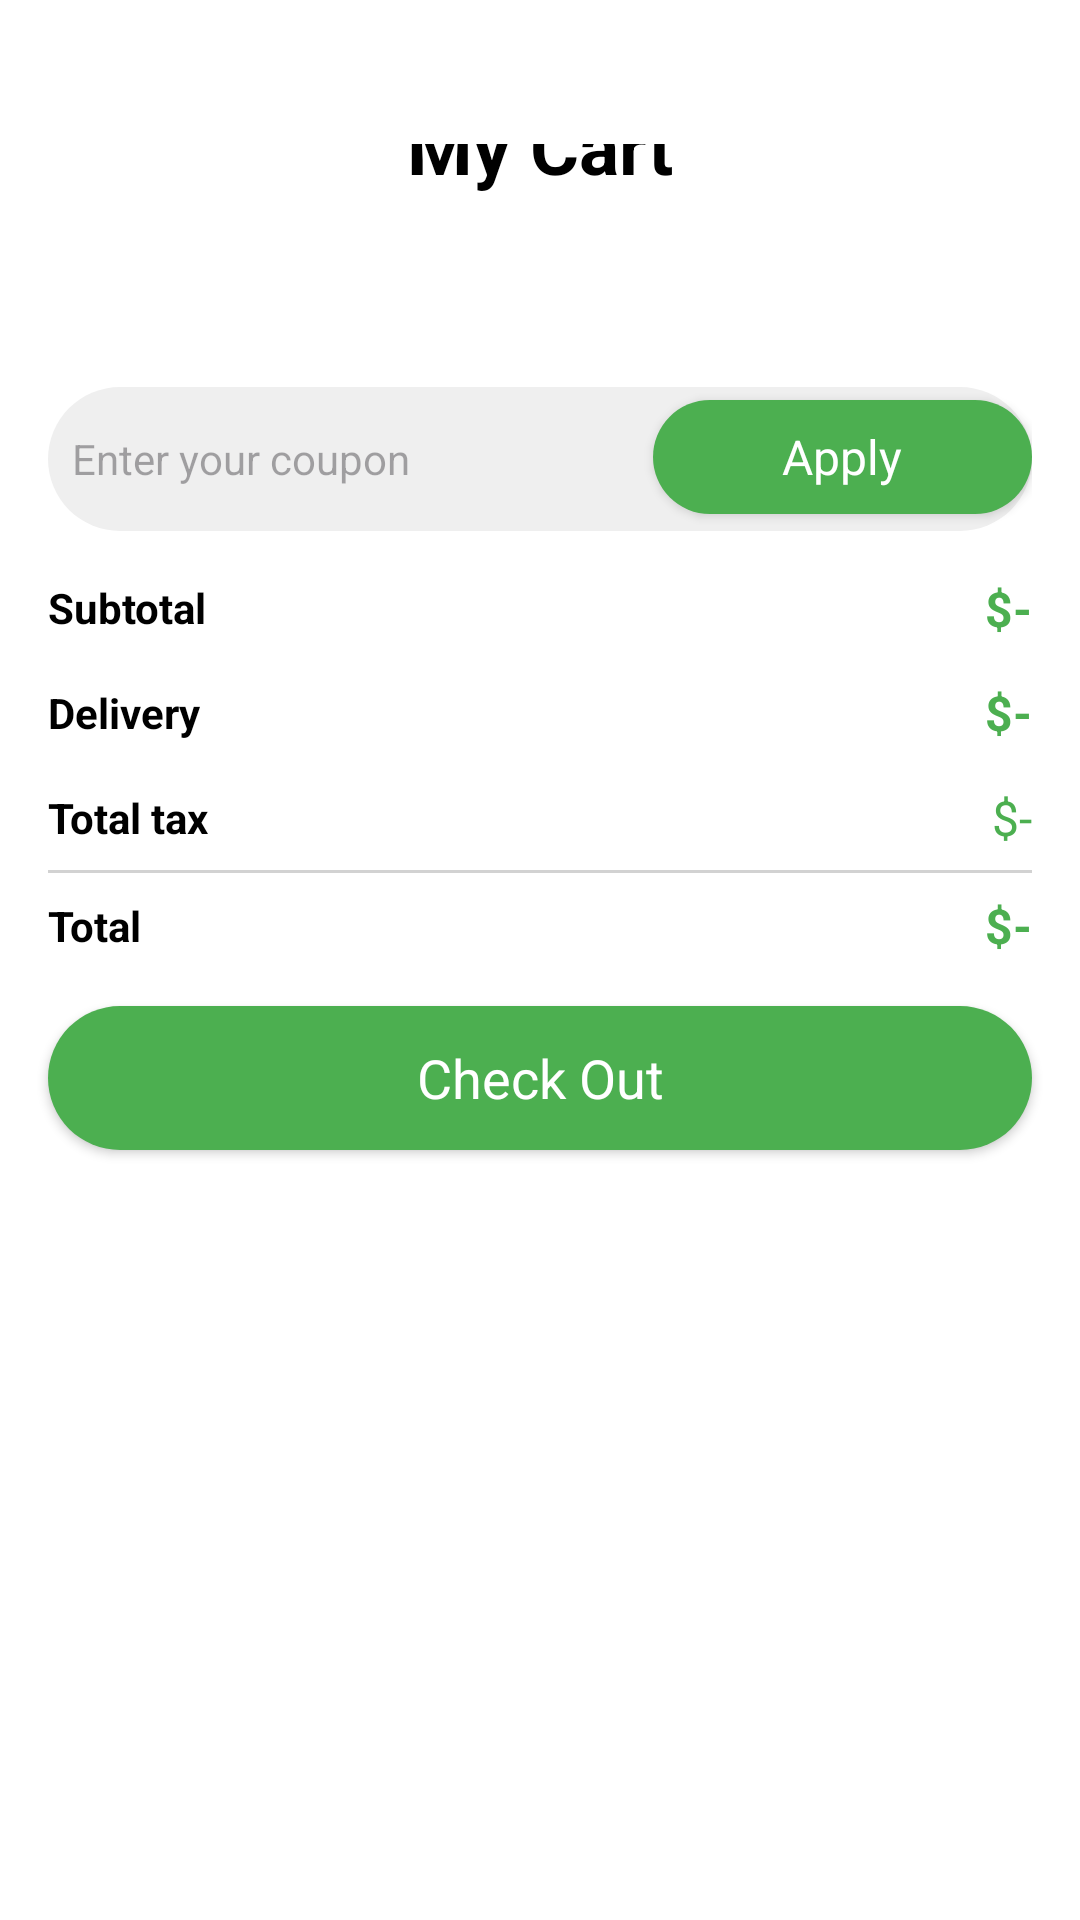

Reconstruct the res/layout file that produces this screen, plus the resources it refers to.
<!-- AndroidManifest.xml: application theme Theme.OnlineShop -->
<!-- res/layout/activity_cart.xml -->
<?xml version="1.0" encoding="utf-8"?>
<androidx.constraintlayout.widget.ConstraintLayout xmlns:android="http://schemas.android.com/apk/res/android"
    xmlns:app="http://schemas.android.com/apk/res-auto"
    xmlns:tools="http://schemas.android.com/tools"
    android:layout_width="match_parent"
    android:layout_height="match_parent"
    android:background="@color/white"
    tools:context=".activities.CartActivity">

    <TextView
        android:id="@+id/tvCart"
        android:layout_width="wrap_content"
        android:layout_height="wrap_content"
        android:text="Your cart is empty"
        android:visibility="gone"
        app:layout_constraintBottom_toBottomOf="parent"
        app:layout_constraintEnd_toEndOf="parent"
        app:layout_constraintStart_toStartOf="parent"
        app:layout_constraintTop_toTopOf="parent" />

    <androidx.core.widget.NestedScrollView
        android:layout_width="match_parent"
        android:layout_height="match_parent">

        <LinearLayout
            android:layout_width="match_parent"
            android:layout_height="match_parent"
            android:orientation="vertical">

            <androidx.constraintlayout.widget.ConstraintLayout
                android:layout_width="match_parent"
                android:layout_height="match_parent"
                android:paddingTop="48dp">

                <ImageView
                    android:id="@+id/ivBackCart"
                    android:layout_width="wrap_content"
                    android:layout_height="wrap_content"
                    android:layout_marginStart="24dp"
                    app:layout_constraintStart_toStartOf="parent"
                    app:layout_constraintTop_toTopOf="parent"
                    app:srcCompat="@drawable/back" />

                <TextView
                    android:layout_width="wrap_content"
                    android:layout_height="wrap_content"
                    android:text="My Cart"
                    android:textColor="@color/black"
                    android:textSize="25sp"
                    android:textStyle="bold"
                    app:layout_constraintBottom_toBottomOf="@id/ivBackCart"
                    app:layout_constraintEnd_toEndOf="parent"
                    app:layout_constraintStart_toStartOf="parent"
                    app:layout_constraintTop_toTopOf="@id/ivBackCart" />

            </androidx.constraintlayout.widget.ConstraintLayout>

            <androidx.recyclerview.widget.RecyclerView
                android:id="@+id/rvCart"
                android:layout_width="match_parent"
                android:layout_height="match_parent"
                android:layout_margin="16dp" />

            <LinearLayout
                android:layout_width="match_parent"
                android:layout_height="48dp"
                android:layout_marginHorizontal="16dp"
                android:layout_marginTop="32dp"
                android:background="@drawable/grey_bg2"
                android:orientation="horizontal">

                <EditText
                    android:id="@+id/etCouponCart"
                    android:layout_width="wrap_content"
                    android:layout_height="match_parent"
                    android:layout_weight="1"
                    android:background="#00ffffff"
                    android:ems="10"
                    android:hint="Enter your coupon"
                    android:inputType="text"
                    android:paddingStart="8dp"
                    android:textSize="14sp" />

                <androidx.appcompat.widget.AppCompatButton
                    android:id="@+id/btnCouponCart"
                    style="@android:style/Widget.Button"
                    android:layout_width="wrap_content"
                    android:layout_height="38dp"
                    android:layout_weight="1"
                    android:background="@drawable/green_bg"
                    android:text="Apply"
                    android:textColor="@color/white"
                    android:textSize="16sp" />

            </LinearLayout>

            <androidx.constraintlayout.widget.ConstraintLayout
                android:layout_width="match_parent"
                android:layout_height="wrap_content"
                android:layout_margin="16dp">

                <TextView
                    android:id="@+id/tvSubtotal"
                    android:layout_width="wrap_content"
                    android:layout_height="wrap_content"
                    android:text="Subtotal"
                    android:textColor="@color/black"
                    android:textStyle="bold"
                    app:layout_constraintStart_toStartOf="parent"
                    app:layout_constraintTop_toTopOf="parent" />

                <TextView
                    android:id="@+id/tvDelivery"
                    android:layout_width="wrap_content"
                    android:layout_height="wrap_content"
                    android:layout_marginTop="16dp"
                    android:text="Delivery"
                    android:textColor="@color/black"
                    android:textStyle="bold"
                    app:layout_constraintStart_toStartOf="parent"
                    app:layout_constraintTop_toBottomOf="@id/tvSubtotal" />

                <TextView
                    android:id="@+id/tvTaxCart"
                    android:layout_width="wrap_content"
                    android:layout_height="wrap_content"
                    android:layout_marginTop="16dp"
                    android:text="Total tax"
                    android:textColor="@color/black"
                    android:textStyle="bold"
                    app:layout_constraintStart_toStartOf="parent"
                    app:layout_constraintTop_toBottomOf="@id/tvDelivery" />

                <TextView
                    android:id="@+id/tvSubtotalValue"
                    android:layout_width="wrap_content"
                    android:layout_height="wrap_content"
                    android:text="$-"
                    android:textColor="@color/green"
                    android:textSize="16sp"
                    android:textStyle="bold"
                    app:layout_constraintBottom_toBottomOf="@id/tvSubtotal"
                    app:layout_constraintEnd_toEndOf="parent"
                    app:layout_constraintTop_toTopOf="@id/tvSubtotal" />

                <TextView
                    android:id="@+id/tvDeliveryValue"
                    android:layout_width="wrap_content"
                    android:layout_height="wrap_content"
                    android:text="$-"
                    android:textColor="@color/green"
                    android:textSize="16sp"
                    android:textStyle="bold"
                    app:layout_constraintBottom_toBottomOf="@id/tvDelivery"
                    app:layout_constraintEnd_toEndOf="parent"
                    app:layout_constraintTop_toTopOf="@id/tvDelivery" />

                <TextView
                    android:id="@+id/tvTaxCartValue"
                    android:layout_width="wrap_content"
                    android:layout_height="wrap_content"
                    android:text="$-"
                    android:textColor="@color/green"
                    android:textSize="16sp"
                    app:layout_constraintBottom_toBottomOf="@id/tvTaxCart"
                    app:layout_constraintEnd_toEndOf="parent"
                    app:layout_constraintTop_toTopOf="@id/tvTaxCart" />

                <View
                    android:id="@+id/view"
                    android:layout_width="wrap_content"
                    android:layout_height="1dp"
                    android:layout_marginTop="8dp"
                    android:background="#d2d2d2"
                    app:layout_constraintEnd_toEndOf="parent"
                    app:layout_constraintStart_toStartOf="parent"
                    app:layout_constraintTop_toBottomOf="@id/tvTaxCart" />

                <TextView
                    android:id="@+id/tvTotalCart"
                    android:layout_width="wrap_content"
                    android:layout_height="wrap_content"
                    android:layout_marginTop="8dp"
                    android:text="Total"
                    android:textColor="@color/black"
                    android:textStyle="bold"
                    app:layout_constraintStart_toStartOf="parent"
                    app:layout_constraintTop_toBottomOf="@id/view" />

                <TextView
                    android:id="@+id/tvTotalCartValue"
                    android:layout_width="wrap_content"
                    android:layout_height="wrap_content"
                    android:text="$-"
                    android:textColor="@color/green"
                    android:textSize="16sp"
                    android:textStyle="bold"
                    app:layout_constraintBottom_toBottomOf="@id/tvTotalCart"
                    app:layout_constraintEnd_toEndOf="parent"
                    app:layout_constraintTop_toTopOf="@id/tvTotalCart" />

            </androidx.constraintlayout.widget.ConstraintLayout>

            <androidx.appcompat.widget.AppCompatButton
                android:id="@+id/btnCheckOutCart"
                style="@android:style/Widget.Button"
                android:layout_width="match_parent"
                android:layout_height="wrap_content"
                android:layout_marginHorizontal="16dp"
                android:layout_marginBottom="16dp"
                android:background="@drawable/green_bg"
                android:text="Check Out"
                android:textColor="@color/white"
                android:textSize="18sp" />

        </LinearLayout>

    </androidx.core.widget.NestedScrollView>

</androidx.constraintlayout.widget.ConstraintLayout>
<!-- resources referenced by this layout -->
<resources>
  <color name="black">#FF000000</color>
  <color name="green">#4CAF50</color>
  <color name="white">#FFFFFFFF</color>
  <!-- drawable green_bg (drawable) -->
  <?xml version="1.0" encoding="utf-8"?>
  <selector xmlns:android="http://schemas.android.com/apk/res/android">
      <item>
          <shape android:shape="rectangle">
              <solid android:color="@color/green" />
              <corners android:radius="100dp" />
          </shape>
      </item>
  
  </selector>
  <!-- drawable grey_bg2 (drawable) -->
  <?xml version="1.0" encoding="utf-8"?>
  <selector xmlns:android="http://schemas.android.com/apk/res/android">
      <item>
          <shape android:shape="rectangle">
              <solid android:color="@color/light_gray" />
              <corners android:radius="100dp" />
          </shape>
      </item>
  
  </selector>
  <style name="Theme.OnlineShop" parent="Base.Theme.OnlineShop">
          <item name="android:windowTranslucentNavigation">true</item>
      </style>
  <color name="light_gray">#EFEFEF</color>
  <style name="Base.Theme.OnlineShop" parent="Theme.Material3.DayNight.NoActionBar">
          
          
      </style>
</resources>
